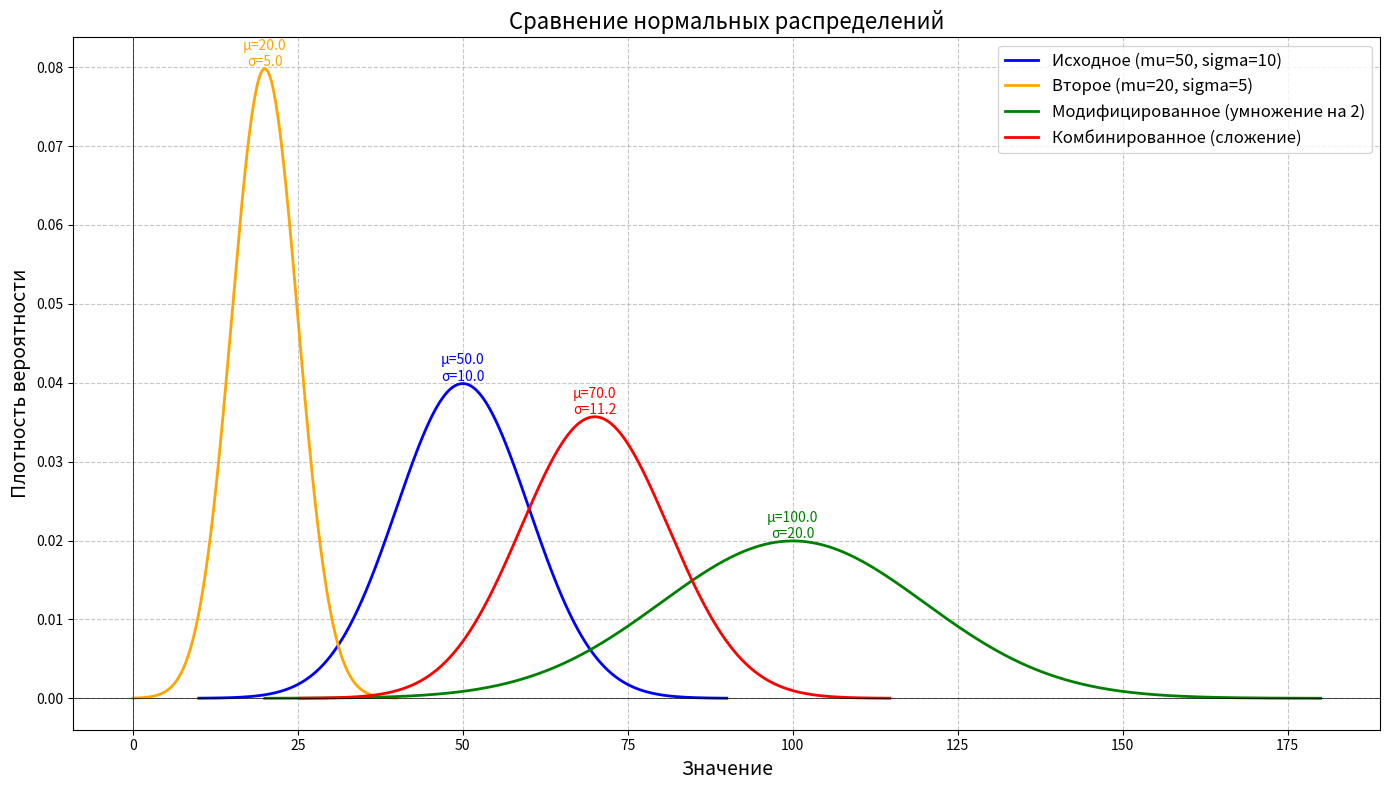

Here is the Python script that generated this plot:
"""
https://alice.yandex.ru/chat/019bc6aa-49e2-4000-bbf4-bd183fe898d1/
"""

from statistics import NormalDist

# Python модуль statistics, объект statistics.NormalDist, значения по умолчанию для объекта
print('\n----------------------1----------------------')
print('объект statistics.NormalDist, значения по умолчанию для объекта')

# Создание стандартного нормального распределения
std_normal = NormalDist()

print(f"Среднее: {std_normal.mean}")    # 0.0
print(f"Стандартное отклонение: {std_normal.stdev}")  # 1.0
print(f"Медиана: {std_normal.median}")  # 0.0
print(f"Мода: {std_normal.mode}")       # 0.0

# Важно отметить, что при попытке создать объект с отрицательным значением sigma
# будет вызвано исключение StatisticsError, так как стандартное отклонение не может быть отрицательным.


# Python модуль statistics, объект statistics.NormalDist, задать все значения не по умолчанию
print('\n----------------------2----------------------')
print('объект statistics.NormalDist, задать все значения не по умолчанию')
# Создаем нормальное распределение с заданными параметрами
custom_dist = NormalDist(
    mu=50,          # среднее значение
    sigma=10        # стандартное отклонение
)

# Альтернативный способ создания через метод from_samples
data = [45, 55, 48, 52, 49, 51, 53, 47, 50, 54]
sample_dist = NormalDist.from_samples(data)

# Вывод параметров распределения
print("Параметры пользовательского распределения:")
print(f"Среднее (mu): {custom_dist.mean}")        # 50
print(f"Стандартное отклонение (sigma): {custom_dist.stdev}")  # 10
print(f"Медиана: {custom_dist.median}")          # 50
print(f"Мода: {custom_dist.mode}")               # 50

print("\nПараметры распределения по выборке:")
print(f"Среднее: {sample_dist.mean}")
print(f"Стандартное отклонение: {sample_dist.stdev}")

# Важные моменты при настройке:
#
# 1/ Параметры mu и sigma можно задавать любыми числами, но:
# = sigma должно быть положительным (больше 0)
# = mu может быть любым действительным числом
#
# 2/ Методы создания:
# = Прямое задание параметров (mu и sigma)
# = Создание из выборки данных через from_samples()
#
# 3/ Доступ к параметрам:
# mean — среднее значение
# stdev — стандартное отклонение
# median — медиана
# mode — мода
#
# 4/ Ограничения:
# = Нельзя создать распределение с sigma ≤ 0
# =При использовании from_samples() требуется как минимум две различные точки данных

# Дополнительные возможности
print('\n----------------------3----------------------')
print('Дополнительные возможности')
# Модификация существующего распределения
modified_dist = custom_dist * 2  # умножение на константу

# Сложение распределений
another_dist = NormalDist(mu=20, sigma=5)
combined_dist = custom_dist + another_dist

print("\nМодифицированное распределение:")
print(f"Новое среднее: {modified_dist.mean}")  # 100
print(f"Новое стандартное отклонение: {modified_dist.stdev}")  # 20

print("\nКомбинированное распределение:")
print(f"Среднее: {combined_dist.mean}")  # 70
print(f"Стандартное отклонение: {combined_dist.stdev}")  # ~11.18

# При работе с распределениями важно помнить, что:
# Среднее значение определяет центр распределения
# Стандартное отклонение определяет разброс значений
# Все статистические характеристики автоматически пересчитываются при изменении параметров

# Последний пример с "Дополнительные возможности" сделай с графиками в Matplotlib
print('\n----------------------4----------------------')
print('Дополнительные возможности c графиками')

import matplotlib.pyplot as plt
import numpy as np
from statistics import NormalDist

# Создаем исходные распределения
custom_dist = NormalDist(mu=50, sigma=10)
another_dist = NormalDist(mu=20, sigma=5)

# Модифицируем распределения
modified_dist = custom_dist * 2
combined_dist = custom_dist + another_dist

# Функция для построения PDF
def plot_normal_dist(dist, color, label):
    x = np.linspace(dist.mean - 4*dist.stdev, dist.mean + 4*dist.stdev, 1000)
    pdf = [dist.pdf(val) for val in x]
    plt.plot(x, pdf, color=color, label=label, linewidth=2)

# Создаем график
plt.figure(figsize=(14, 8))
# Исходное распределение
plot_normal_dist(custom_dist, 'blue', 'Исходное (mu=50, sigma=10)')
# Второе распределение
plot_normal_dist(another_dist, 'orange', 'Второе (mu=20, sigma=5)')
# Модифицированное умножением
plot_normal_dist(modified_dist, 'green', 'Модифицированное (умножение на 2)')
# Комбинированное
plot_normal_dist(combined_dist, 'red', 'Комбинированное (сложение)')

# Оформление графика
plt.title('Сравнение нормальных распределений', fontsize=16)
plt.xlabel('Значение', fontsize=14)
plt.ylabel('Плотность вероятности', fontsize=14)
plt.legend(fontsize=12)
plt.grid(True, linestyle='--', alpha=0.7)
plt.axhline(0, color='black',linewidth=0.5)
plt.axvline(0, color='black',linewidth=0.5)
plt.tight_layout()

# Добавляем текстовые аннотации
plt.text(50, custom_dist.pdf(50), f'μ={custom_dist.mean:.1f}\nσ={custom_dist.stdev:.1f}',
         color='blue', ha='center', va='bottom')

plt.text(20, another_dist.pdf(20), f'μ={another_dist.mean:.1f}\nσ={another_dist.stdev:.1f}',
         color='orange', ha='center', va='bottom')

plt.text(100, modified_dist.pdf(100), f'μ={modified_dist.mean:.1f}\nσ={modified_dist.stdev:.1f}',
         color='green', ha='center', va='bottom')

plt.text(70, combined_dist.pdf(70), f'μ={combined_dist.mean:.1f}\nσ={combined_dist.stdev:.1f}',
         color='red', ha='center', va='bottom')

plt.show()

#  что показывает этот график:
# Исходное распределение (синим цветом):
# Среднее = 50
# Стандартное отклонение = 10
#
# Второе распределение (оранжевым):
# Среднее = 20
# Стандартное отклонение = 5
# Модифицированное распределение (зеленым):
# Получено умножением исходного на 2
# Среднее = 100
# Стандартное отклонение = 20
#
# Комбинированное распределение (красным):
# Результат сложения двух распределений
# Среднее = 70
# Стандартное отклонение ≈ 11.18
# На графике видно:
# - Как меняется форма кривой при изменении параметров
# - Как влияет умножение на константу
# - Как происходит сложение распределений
# - Как меняются центры и разбросы
